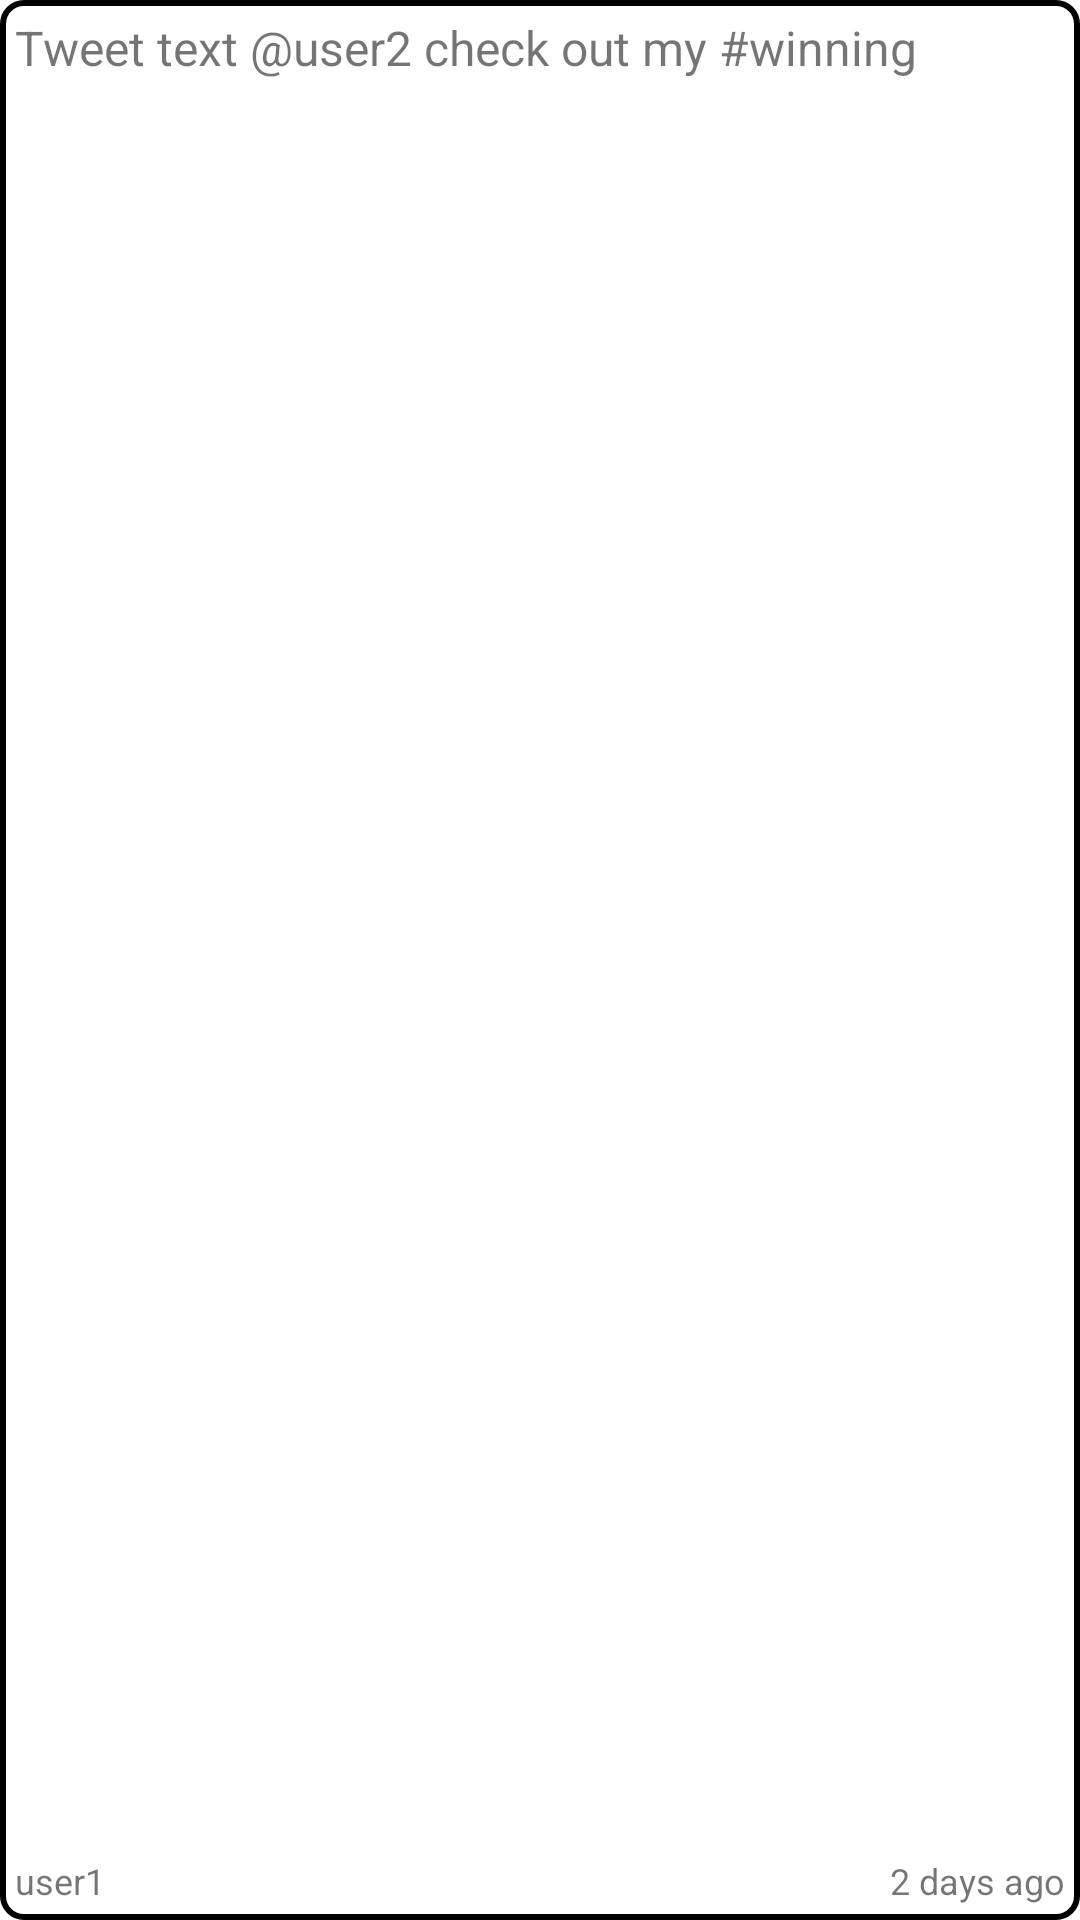

Layout XML and referenced resources for this Android screen:
<!-- AndroidManifest.xml: fallback theme Theme.MaterialComponents.DayNight.NoActionBar -->
<!-- res/layout/skeet_view.xml -->
<?xml version="1.0" encoding="utf-8"?>
<RelativeLayout xmlns:android="http://schemas.android.com/apk/res/android"
    android:layout_width="fill_parent"
    android:layout_height="?android:attr/listPreferredItemHeight"
    android:clickable="false"
    android:padding="5dp"
    android:background="@drawable/rounded_corner">


    <TextView
        android:id="@+id/skeet_text"
        android:layout_width="fill_parent"
        android:layout_height="wrap_content"
        android:layout_alignParentTop="true"
        android:layout_alignWithParentIfMissing="true"
        android:gravity="center_vertical"
        android:text="Tweet text @user2 check out my #winning"
        android:textSize="16sp" />

    <TextView
        android:id="@+id/skeet_user"
        android:layout_width="wrap_content"
        android:layout_height="wrap_content"
        android:layout_below="@+id/skeet_text"
        android:gravity="bottom"
        android:layout_alignParentLeft="true"
        android:layout_alignParentBottom="true"
        android:text="user1"
        android:textSize="12sp" />

    <TextView
        android:id="@+id/skeet_timestamp"
        android:layout_width="wrap_content"
        android:layout_height="wrap_content"
        android:layout_below="@id/skeet_text"
        android:gravity="bottom"
        android:layout_alignParentRight="true"
        android:layout_alignParentBottom="true"
        android:ellipsize="marquee"
        android:singleLine="true"
        android:text="2 days ago"
        android:textSize="12sp" />


</RelativeLayout>
<!-- resources referenced by this layout -->
<resources>
  <!-- drawable rounded_corner (drawable) -->
  <?xml version="1.0" encoding="utf-8"?>
  <shape xmlns:android="http://schemas.android.com/apk/res/android">
      <solid android:color="@color/primary"/>
  
      <stroke android:width="2dp"
          android:color="@color/primary_dark"
          />
  
      <padding android:left="1dp"
          android:top="1dp"
          android:right="1dp"
          android:bottom="1dp"
          />
  
      <corners android:bottomRightRadius="7dp" android:bottomLeftRadius="7dp"
          android:topLeftRadius="7dp" android:topRightRadius="7dp"/>
  </shape>
</resources>
